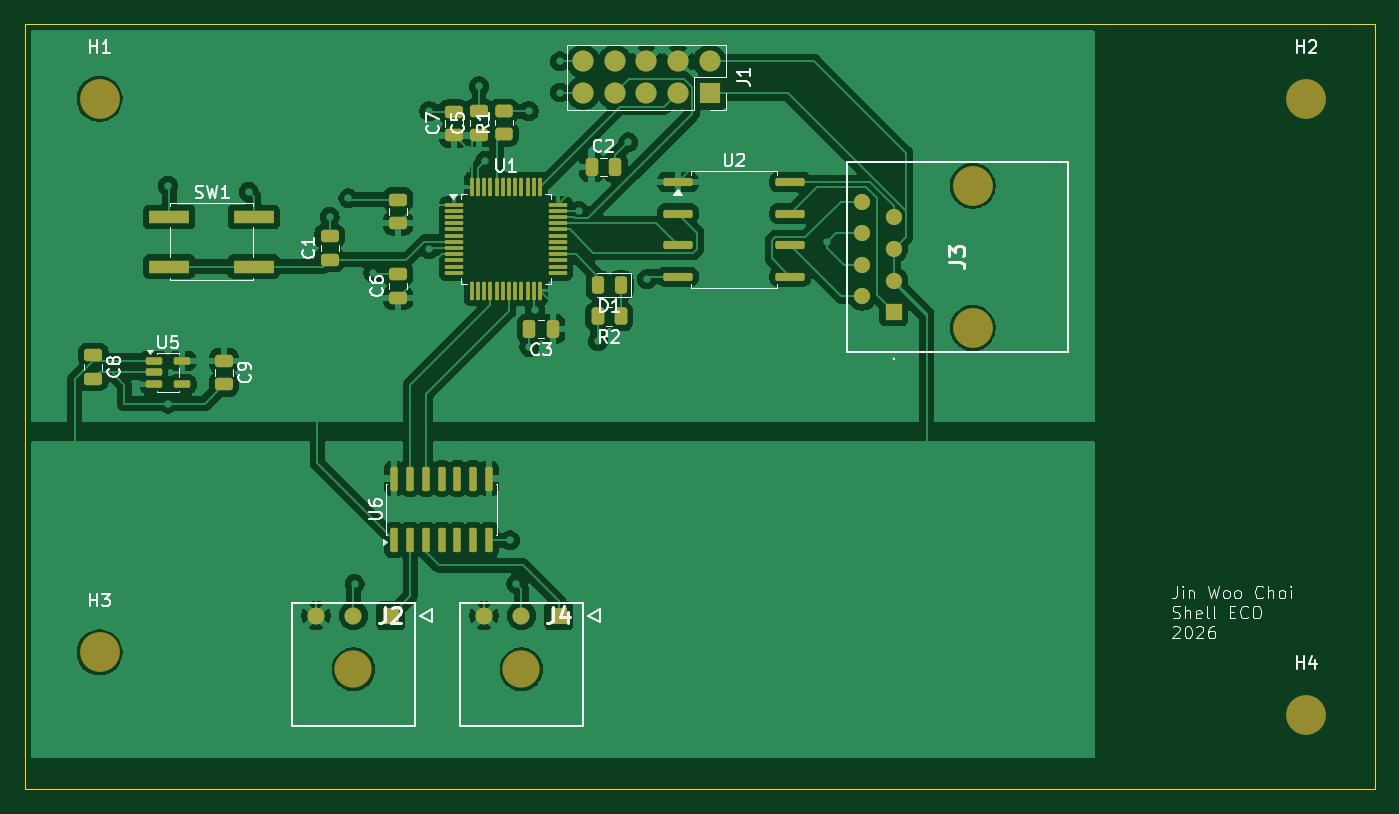
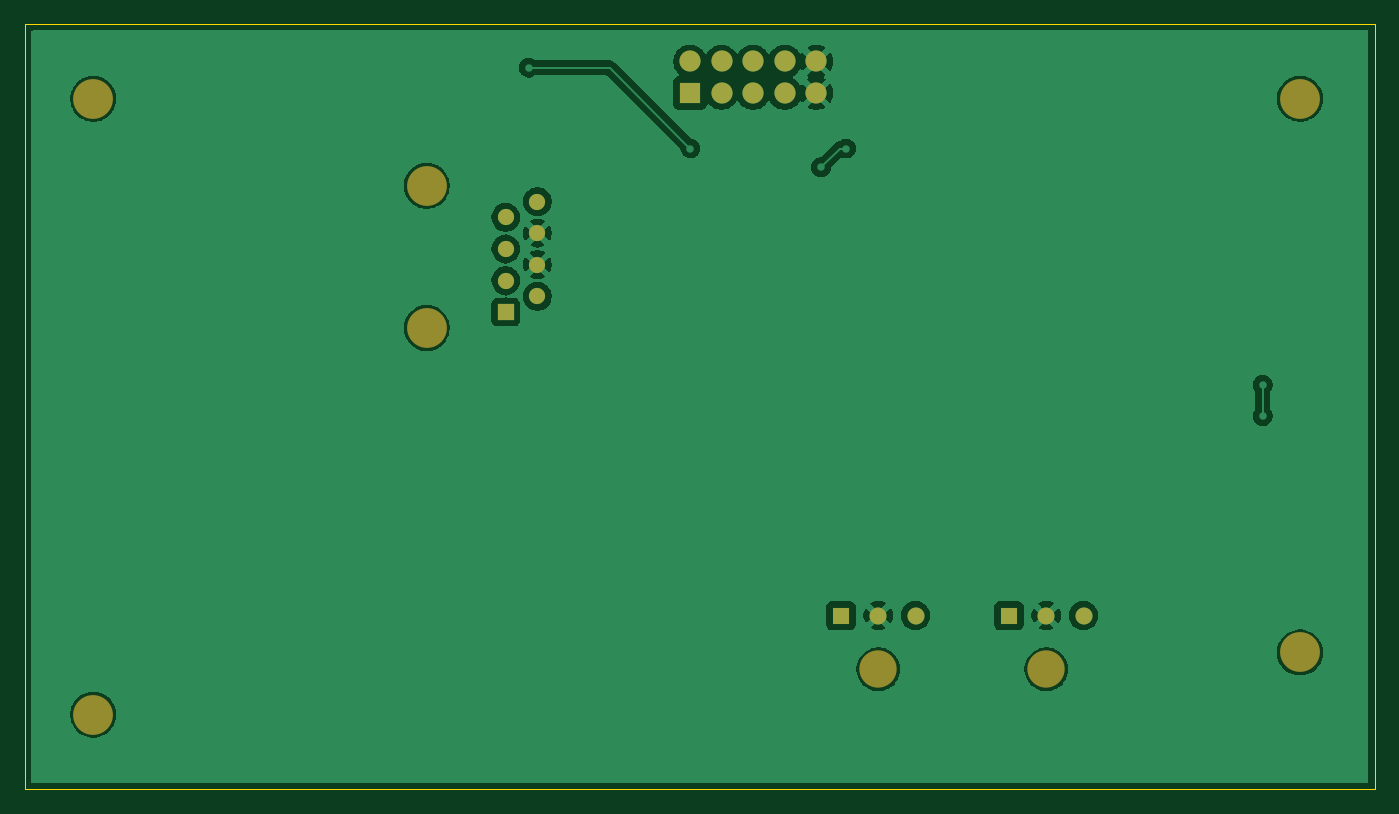
Circuit board: 9 layer files. Board 108.5 x 61.5 mm.
- bottom_copper: KiCad - first project-B_Cu.gbr (59351 bytes)
- bottom_mask: KiCad - first project-B_Mask.gbr (1640 bytes)
- paste: KiCad - first project-B_Paste.gbr (466 bytes)
- bottom_silk: KiCad - first project-B_Silkscreen.gbr (467 bytes)
- outline: KiCad - first project-Edge_Cuts.gbr (618 bytes)
- top_copper: KiCad - first project-F_Cu.gbr (144199 bytes)
- top_mask: KiCad - first project-F_Mask.gbr (6418 bytes)
- paste: KiCad - first project-F_Paste.gbr (5224 bytes)
- top_silk: KiCad - first project-F_Silkscreen.gbr (42607 bytes)

=== bottom_copper: KiCad - first project-B_Cu.gbr (59351 bytes, source omitted) ===
=== bottom_mask: KiCad - first project-B_Mask.gbr ===
%TF.GenerationSoftware,KiCad,Pcbnew,10.0.6*%
%TF.CreationDate,2026-10-11T14:42:50-05:00*%
%TF.ProjectId,KiCad - first project,4b694361-6420-42d2-9066-697273742070,rev?*%
%TF.SameCoordinates,Original*%
%TF.FileFunction,Soldermask,Bot*%
%TF.FilePolarity,Negative*%
%FSLAX46Y46*%
G04 Gerber Fmt 4.6, Leading zero omitted, Abs format (unit mm)*
G04 Created by KiCad (PCBNEW 10.0.6) date 2026-10-11 14:42:50*
%MOMM*%
%LPD*%
G01*
G04 APERTURE LIST*
%ADD10R,1.700000X1.700000*%
%ADD11C,1.700000*%
%ADD12C,3.200000*%
%ADD13R,1.303000X1.303000*%
%ADD14C,1.303000*%
%ADD15R,1.370000X1.370000*%
%ADD16C,1.370000*%
%ADD17C,3.000000*%
G04 APERTURE END LIST*
D10*
%TO.C,J1*%
X122040000Y-33540000D03*
D11*
X122040000Y-31000000D03*
X119500000Y-33540000D03*
X119500000Y-31000000D03*
X116960000Y-33540000D03*
X116960000Y-31000000D03*
X114420000Y-33540000D03*
X114420000Y-31000000D03*
X111880000Y-33540000D03*
X111880000Y-31000000D03*
%TD*%
D12*
%TO.C,J3*%
X143190000Y-52420000D03*
X143190000Y-40990000D03*
D13*
X136840000Y-51150000D03*
D14*
X134300000Y-49880000D03*
X136840000Y-48610000D03*
X134300000Y-47340000D03*
X136840000Y-46070000D03*
X134300000Y-44800000D03*
X136840000Y-43530000D03*
X134300000Y-42260000D03*
%TD*%
D12*
%TO.C,H2*%
X170000000Y-34000000D03*
%TD*%
%TO.C,H3*%
X73000000Y-78500000D03*
%TD*%
%TO.C,H1*%
X73000000Y-34000000D03*
%TD*%
%TO.C,H4*%
X170000000Y-83500000D03*
%TD*%
D15*
%TO.C,J4*%
X109903250Y-75545000D03*
D16*
X106903250Y-75545000D03*
X103903250Y-75545000D03*
D17*
X106903250Y-79845000D03*
%TD*%
D15*
%TO.C,J2*%
X96403250Y-75545000D03*
D16*
X93403250Y-75545000D03*
X90403250Y-75545000D03*
D17*
X93403250Y-79845000D03*
%TD*%
M02*

=== paste: KiCad - first project-B_Paste.gbr ===
%TF.GenerationSoftware,KiCad,Pcbnew,10.0.6*%
%TF.CreationDate,2026-10-11T14:42:50-05:00*%
%TF.ProjectId,KiCad - first project,4b694361-6420-42d2-9066-697273742070,rev?*%
%TF.SameCoordinates,Original*%
%TF.FileFunction,Paste,Bot*%
%TF.FilePolarity,Positive*%
%FSLAX46Y46*%
G04 Gerber Fmt 4.6, Leading zero omitted, Abs format (unit mm)*
G04 Created by KiCad (PCBNEW 10.0.6) date 2026-10-11 14:42:50*
%MOMM*%
%LPD*%
G01*
G04 APERTURE LIST*
G04 APERTURE END LIST*
M02*

=== bottom_silk: KiCad - first project-B_Silkscreen.gbr ===
%TF.GenerationSoftware,KiCad,Pcbnew,10.0.6*%
%TF.CreationDate,2026-10-11T14:42:50-05:00*%
%TF.ProjectId,KiCad - first project,4b694361-6420-42d2-9066-697273742070,rev?*%
%TF.SameCoordinates,Original*%
%TF.FileFunction,Legend,Bot*%
%TF.FilePolarity,Positive*%
%FSLAX46Y46*%
G04 Gerber Fmt 4.6, Leading zero omitted, Abs format (unit mm)*
G04 Created by KiCad (PCBNEW 10.0.6) date 2026-10-11 14:42:50*
%MOMM*%
%LPD*%
G01*
G04 APERTURE LIST*
G04 APERTURE END LIST*
M02*

=== outline: KiCad - first project-Edge_Cuts.gbr ===
%TF.GenerationSoftware,KiCad,Pcbnew,10.0.6*%
%TF.CreationDate,2026-10-11T14:42:50-05:00*%
%TF.ProjectId,KiCad - first project,4b694361-6420-42d2-9066-697273742070,rev?*%
%TF.SameCoordinates,Original*%
%TF.FileFunction,Profile,NP*%
%FSLAX46Y46*%
G04 Gerber Fmt 4.6, Leading zero omitted, Abs format (unit mm)*
G04 Created by KiCad (PCBNEW 10.0.6) date 2026-10-11 14:42:50*
%MOMM*%
%LPD*%
G01*
G04 APERTURE LIST*
%TA.AperFunction,Profile*%
%ADD10C,0.050000*%
%TD*%
G04 APERTURE END LIST*
D10*
X67000000Y-28000000D02*
X175500000Y-28000000D01*
X175500000Y-89500000D01*
X67000000Y-89500000D01*
X67000000Y-28000000D01*
M02*

=== top_copper: KiCad - first project-F_Cu.gbr (144199 bytes, source omitted) ===
=== top_mask: KiCad - first project-F_Mask.gbr (6418 bytes, source omitted) ===
=== paste: KiCad - first project-F_Paste.gbr ===
%TF.GenerationSoftware,KiCad,Pcbnew,10.0.6*%
%TF.CreationDate,2026-10-11T14:42:50-05:00*%
%TF.ProjectId,KiCad - first project,4b694361-6420-42d2-9066-697273742070,rev?*%
%TF.SameCoordinates,Original*%
%TF.FileFunction,Paste,Top*%
%TF.FilePolarity,Positive*%
%FSLAX46Y46*%
G04 Gerber Fmt 4.6, Leading zero omitted, Abs format (unit mm)*
G04 Created by KiCad (PCBNEW 10.0.6) date 2026-10-11 14:42:50*
%MOMM*%
%LPD*%
G01*
G04 APERTURE LIST*
G04 Aperture macros list*
%AMRoundRect*
0 Rectangle with rounded corners*
0 $1 Rounding radius*
0 $2 $3 $4 $5 $6 $7 $8 $9 X,Y pos of 4 corners*
0 Add a 4 corners polygon primitive as box body*
4,1,4,$2,$3,$4,$5,$6,$7,$8,$9,$2,$3,0*
0 Add four circle primitives for the rounded corners*
1,1,$1+$1,$2,$3*
1,1,$1+$1,$4,$5*
1,1,$1+$1,$6,$7*
1,1,$1+$1,$8,$9*
0 Add four rect primitives between the rounded corners*
20,1,$1+$1,$2,$3,$4,$5,0*
20,1,$1+$1,$4,$5,$6,$7,0*
20,1,$1+$1,$6,$7,$8,$9,0*
20,1,$1+$1,$8,$9,$2,$3,0*%
G04 Aperture macros list end*
%ADD10RoundRect,0.250000X-0.475000X0.250000X-0.475000X-0.250000X0.475000X-0.250000X0.475000X0.250000X0*%
%ADD11RoundRect,0.150000X0.150000X-0.825000X0.150000X0.825000X-0.150000X0.825000X-0.150000X-0.825000X0*%
%ADD12RoundRect,0.150000X-0.512500X-0.150000X0.512500X-0.150000X0.512500X0.150000X-0.512500X0.150000X0*%
%ADD13RoundRect,0.162500X-1.012500X-0.162500X1.012500X-0.162500X1.012500X0.162500X-1.012500X0.162500X0*%
%ADD14RoundRect,0.250000X0.475000X-0.250000X0.475000X0.250000X-0.475000X0.250000X-0.475000X-0.250000X0*%
%ADD15RoundRect,0.250000X0.450000X-0.262500X0.450000X0.262500X-0.450000X0.262500X-0.450000X-0.262500X0*%
%ADD16R,3.200000X1.000000*%
%ADD17RoundRect,0.250000X-0.250000X-0.475000X0.250000X-0.475000X0.250000X0.475000X-0.250000X0.475000X0*%
%ADD18RoundRect,0.243750X0.243750X0.456250X-0.243750X0.456250X-0.243750X-0.456250X0.243750X-0.456250X0*%
%ADD19RoundRect,0.075000X-0.662500X-0.075000X0.662500X-0.075000X0.662500X0.075000X-0.662500X0.075000X0*%
%ADD20RoundRect,0.075000X-0.075000X-0.662500X0.075000X-0.662500X0.075000X0.662500X-0.075000X0.662500X0*%
%ADD21RoundRect,0.250000X0.250000X0.475000X-0.250000X0.475000X-0.250000X-0.475000X0.250000X-0.475000X0*%
%ADD22RoundRect,0.250000X0.262500X0.450000X-0.262500X0.450000X-0.262500X-0.450000X0.262500X-0.450000X0*%
G04 APERTURE END LIST*
D10*
%TO.C,C9*%
X83000000Y-55050000D03*
X83000000Y-56950000D03*
%TD*%
%TO.C,C8*%
X72500000Y-54600000D03*
X72500000Y-56500000D03*
%TD*%
D11*
%TO.C,U6*%
X96690000Y-69475000D03*
X97960000Y-69475000D03*
X99230000Y-69475000D03*
X100500000Y-69475000D03*
X101770000Y-69475000D03*
X103040000Y-69475000D03*
X104310000Y-69475000D03*
X104310000Y-64525000D03*
X103040000Y-64525000D03*
X101770000Y-64525000D03*
X100500000Y-64525000D03*
X99230000Y-64525000D03*
X97960000Y-64525000D03*
X96690000Y-64525000D03*
%TD*%
D12*
%TO.C,U5*%
X77362500Y-55050000D03*
X77362500Y-56000000D03*
X77362500Y-56950000D03*
X79637500Y-56950000D03*
X79637500Y-55050000D03*
%TD*%
D13*
%TO.C,U2*%
X119475000Y-40690000D03*
X119475000Y-43230000D03*
X119475000Y-45770000D03*
X119475000Y-48310000D03*
X128525000Y-48310000D03*
X128525000Y-45770000D03*
X128525000Y-43230000D03*
X128525000Y-40690000D03*
%TD*%
D14*
%TO.C,C1*%
X91500000Y-46950000D03*
X91500000Y-45050000D03*
%TD*%
%TO.C,C5*%
X103500000Y-36900000D03*
X103500000Y-35000000D03*
%TD*%
D15*
%TO.C,R1*%
X105500000Y-36825000D03*
X105500000Y-35000000D03*
%TD*%
D14*
%TO.C,C7*%
X101500000Y-36950000D03*
X101500000Y-35050000D03*
%TD*%
D16*
%TO.C,SW1*%
X78600000Y-43500000D03*
X85400000Y-43500000D03*
X78600000Y-47500000D03*
X85400000Y-47500000D03*
%TD*%
D17*
%TO.C,C2*%
X112550000Y-39500000D03*
X114450000Y-39500000D03*
%TD*%
D18*
%TO.C,D1*%
X114937500Y-49000000D03*
X113062500Y-49000000D03*
%TD*%
D14*
%TO.C,C4*%
X97000000Y-44000000D03*
X97000000Y-42100000D03*
%TD*%
%TO.C,C6*%
X97000000Y-50000000D03*
X97000000Y-48100000D03*
%TD*%
D19*
%TO.C,U1*%
X101500000Y-42500000D03*
X101500000Y-43000000D03*
X101500000Y-43500000D03*
X101500000Y-44000000D03*
X101500000Y-44500000D03*
X101500000Y-45000000D03*
X101500000Y-45500000D03*
X101500000Y-46000000D03*
X101500000Y-46500000D03*
X101500000Y-47000000D03*
X101500000Y-47500000D03*
X101500000Y-48000000D03*
D20*
X102912500Y-49412500D03*
X103412500Y-49412500D03*
X103912500Y-49412500D03*
X104412500Y-49412500D03*
X104912500Y-49412500D03*
X105412500Y-49412500D03*
X105912500Y-49412500D03*
X106412500Y-49412500D03*
X106912500Y-49412500D03*
X107412500Y-49412500D03*
X107912500Y-49412500D03*
X108412500Y-49412500D03*
D19*
X109825000Y-48000000D03*
X109825000Y-47500000D03*
X109825000Y-47000000D03*
X109825000Y-46500000D03*
X109825000Y-46000000D03*
X109825000Y-45500000D03*
X109825000Y-45000000D03*
X109825000Y-44500000D03*
X109825000Y-44000000D03*
X109825000Y-43500000D03*
X109825000Y-43000000D03*
X109825000Y-42500000D03*
D20*
X108412500Y-41087500D03*
X107912500Y-41087500D03*
X107412500Y-41087500D03*
X106912500Y-41087500D03*
X106412500Y-41087500D03*
X105912500Y-41087500D03*
X105412500Y-41087500D03*
X104912500Y-41087500D03*
X104412500Y-41087500D03*
X103912500Y-41087500D03*
X103412500Y-41087500D03*
X102912500Y-41087500D03*
%TD*%
D21*
%TO.C,C3*%
X109450000Y-52500000D03*
X107550000Y-52500000D03*
%TD*%
D22*
%TO.C,R2*%
X114887500Y-51500000D03*
X113062500Y-51500000D03*
%TD*%
M02*

=== top_silk: KiCad - first project-F_Silkscreen.gbr (42607 bytes, source omitted) ===
